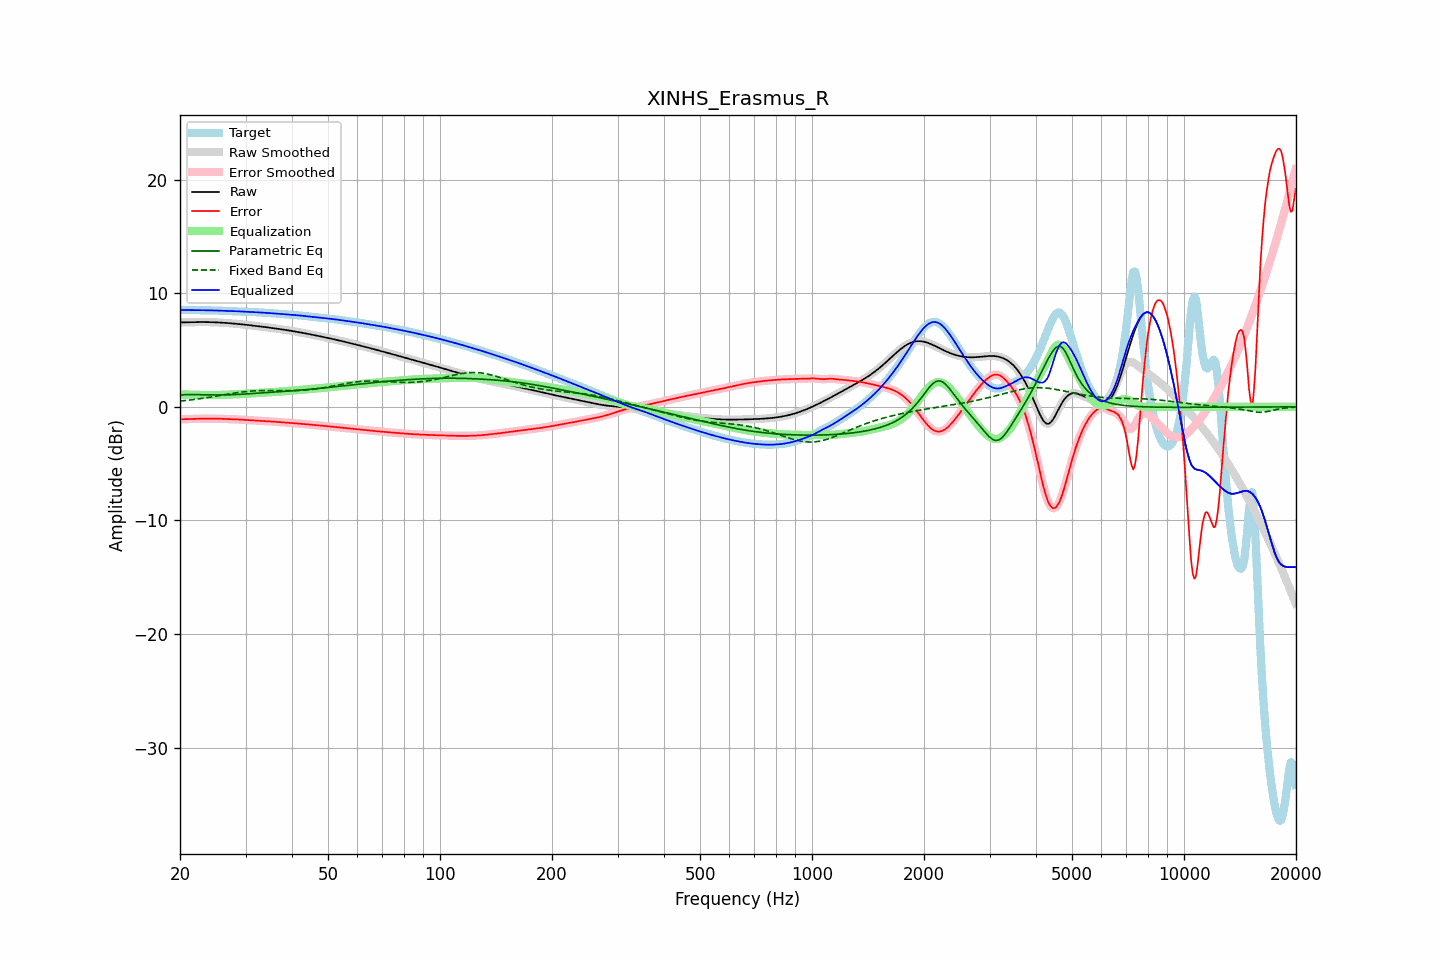

Source data for this figure (header and first rows):
frequency, raw, error, smoothed, error_smoothed, equalization, parametric_eq, fixed_band_eq, equalized_raw, equalized_smoothed, target
20.00, 7.43, -1.10, 7.43, -1.10, 1.10, 1.05, 0.51, 8.53, 8.53, 8.52
20.20, 7.43, -1.09, 7.43, -1.09, 1.09, 1.06, 0.52, 8.53, 8.53, 8.52
20.40, 7.44, -1.09, 7.44, -1.09, 1.09, 1.07, 0.54, 8.52, 8.52, 8.53
20.61, 7.44, -1.09, 7.44, -1.09, 1.09, 1.07, 0.55, 8.52, 8.52, 8.53
20.81, 7.44, -1.08, 7.44, -1.08, 1.08, 1.08, 0.57, 8.52, 8.52, 8.53
21.02, 7.45, -1.08, 7.45, -1.08, 1.08, 1.08, 0.58, 8.52, 8.52, 8.52
21.23, 7.45, -1.07, 7.45, -1.07, 1.07, 1.08, 0.60, 8.52, 8.52, 8.52
21.44, 7.45, -1.07, 7.45, -1.07, 1.07, 1.08, 0.62, 8.52, 8.52, 8.52
21.66, 7.46, -1.06, 7.46, -1.06, 1.06, 1.08, 0.63, 8.52, 8.52, 8.52
21.87, 7.46, -1.06, 7.46, -1.06, 1.06, 1.08, 0.65, 8.52, 8.52, 8.52
22.09, 7.46, -1.05, 7.46, -1.05, 1.05, 1.08, 0.67, 8.51, 8.51, 8.52
22.31, 7.46, -1.05, 7.46, -1.05, 1.05, 1.07, 0.69, 8.51, 8.51, 8.51
22.54, 7.46, -1.05, 7.46, -1.05, 1.05, 1.07, 0.71, 8.51, 8.51, 8.51
22.76, 7.46, -1.04, 7.46, -1.04, 1.04, 1.07, 0.73, 8.51, 8.51, 8.51
22.99, 7.46, -1.04, 7.46, -1.04, 1.04, 1.06, 0.75, 8.51, 8.51, 8.50
23.22, 7.46, -1.04, 7.46, -1.04, 1.04, 1.06, 0.77, 8.50, 8.50, 8.50
23.45, 7.46, -1.04, 7.46, -1.04, 1.04, 1.06, 0.79, 8.50, 8.50, 8.50
23.69, 7.46, -1.04, 7.46, -1.04, 1.04, 1.05, 0.81, 8.50, 8.50, 8.50
23.92, 7.46, -1.04, 7.46, -1.04, 1.04, 1.05, 0.84, 8.50, 8.50, 8.50
24.16, 7.45, -1.04, 7.45, -1.04, 1.04, 1.05, 0.86, 8.49, 8.49, 8.50
24.40, 7.45, -1.04, 7.45, -1.04, 1.04, 1.05, 0.88, 8.49, 8.49, 8.49
24.65, 7.45, -1.04, 7.45, -1.04, 1.04, 1.05, 0.91, 8.49, 8.49, 8.49
24.89, 7.44, -1.04, 7.44, -1.04, 1.04, 1.05, 0.93, 8.48, 8.48, 8.48
25.14, 7.43, -1.04, 7.43, -1.04, 1.04, 1.05, 0.95, 8.48, 8.48, 8.48
25.39, 7.43, -1.04, 7.43, -1.05, 1.05, 1.05, 0.98, 8.47, 8.47, 8.47
25.65, 7.42, -1.05, 7.42, -1.05, 1.05, 1.05, 1.00, 8.47, 8.47, 8.47
25.91, 7.41, -1.05, 7.41, -1.05, 1.05, 1.05, 1.03, 8.46, 8.46, 8.46
26.16, 7.40, -1.06, 7.40, -1.06, 1.06, 1.05, 1.05, 8.46, 8.46, 8.46
26.43, 7.39, -1.06, 7.39, -1.06, 1.06, 1.05, 1.08, 8.46, 8.46, 8.46
26.69, 7.38, -1.07, 7.38, -1.07, 1.07, 1.06, 1.10, 8.45, 8.45, 8.45
26.96, 7.37, -1.08, 7.37, -1.07, 1.07, 1.06, 1.12, 8.45, 8.45, 8.45
27.23, 7.36, -1.08, 7.36, -1.08, 1.08, 1.06, 1.15, 8.44, 8.44, 8.44
27.50, 7.35, -1.08, 7.35, -1.08, 1.09, 1.07, 1.17, 8.43, 8.43, 8.43
27.77, 7.34, -1.09, 7.34, -1.09, 1.09, 1.07, 1.19, 8.43, 8.43, 8.43
28.05, 7.32, -1.10, 7.32, -1.10, 1.10, 1.08, 1.22, 8.42, 8.42, 8.42
28.33, 7.31, -1.10, 7.31, -1.10, 1.10, 1.09, 1.24, 8.42, 8.41, 8.41
28.62, 7.30, -1.11, 7.30, -1.11, 1.11, 1.09, 1.26, 8.41, 8.41, 8.41
28.90, 7.28, -1.12, 7.28, -1.12, 1.12, 1.10, 1.28, 8.40, 8.40, 8.40
29.19, 7.27, -1.13, 7.27, -1.13, 1.13, 1.11, 1.30, 8.40, 8.40, 8.40
29.48, 7.25, -1.14, 7.25, -1.14, 1.14, 1.12, 1.31, 8.39, 8.39, 8.39
29.78, 7.24, -1.15, 7.24, -1.15, 1.14, 1.12, 1.33, 8.38, 8.38, 8.38
30.08, 7.22, -1.15, 7.22, -1.15, 1.15, 1.13, 1.35, 8.38, 8.38, 8.38
30.38, 7.21, -1.16, 7.21, -1.16, 1.16, 1.14, 1.36, 8.37, 8.37, 8.37
30.68, 7.19, -1.17, 7.19, -1.17, 1.17, 1.15, 1.37, 8.36, 8.36, 8.36
30.99, 7.18, -1.18, 7.18, -1.18, 1.18, 1.16, 1.39, 8.35, 8.36, 8.35
31.30, 7.16, -1.19, 7.16, -1.19, 1.19, 1.17, 1.40, 8.35, 8.35, 8.35
31.61, 7.14, -1.20, 7.14, -1.20, 1.20, 1.18, 1.40, 8.34, 8.34, 8.34
31.93, 7.13, -1.21, 7.13, -1.21, 1.21, 1.19, 1.41, 8.33, 8.33, 8.33
32.24, 7.11, -1.21, 7.11, -1.21, 1.21, 1.20, 1.42, 8.32, 8.32, 8.32
32.57, 7.09, -1.22, 7.09, -1.22, 1.22, 1.21, 1.42, 8.32, 8.31, 8.32
32.89, 7.07, -1.23, 7.07, -1.23, 1.23, 1.22, 1.43, 8.31, 8.31, 8.31
33.22, 7.06, -1.24, 7.06, -1.24, 1.24, 1.23, 1.43, 8.30, 8.30, 8.30
33.55, 7.04, -1.25, 7.04, -1.25, 1.25, 1.24, 1.43, 8.29, 8.29, 8.29
33.89, 7.02, -1.26, 7.02, -1.26, 1.26, 1.25, 1.43, 8.28, 8.28, 8.28
34.23, 7.00, -1.27, 7.00, -1.27, 1.27, 1.26, 1.43, 8.27, 8.27, 8.27
34.57, 6.98, -1.28, 6.98, -1.28, 1.28, 1.27, 1.43, 8.26, 8.26, 8.26
34.92, 6.96, -1.29, 6.96, -1.29, 1.29, 1.28, 1.43, 8.25, 8.25, 8.25
35.27, 6.95, -1.30, 6.95, -1.30, 1.29, 1.29, 1.43, 8.24, 8.24, 8.24
35.62, 6.93, -1.30, 6.93, -1.30, 1.30, 1.30, 1.43, 8.23, 8.23, 8.23
35.97, 6.91, -1.31, 6.91, -1.31, 1.31, 1.31, 1.43, 8.22, 8.22, 8.22
... 635 more rows
